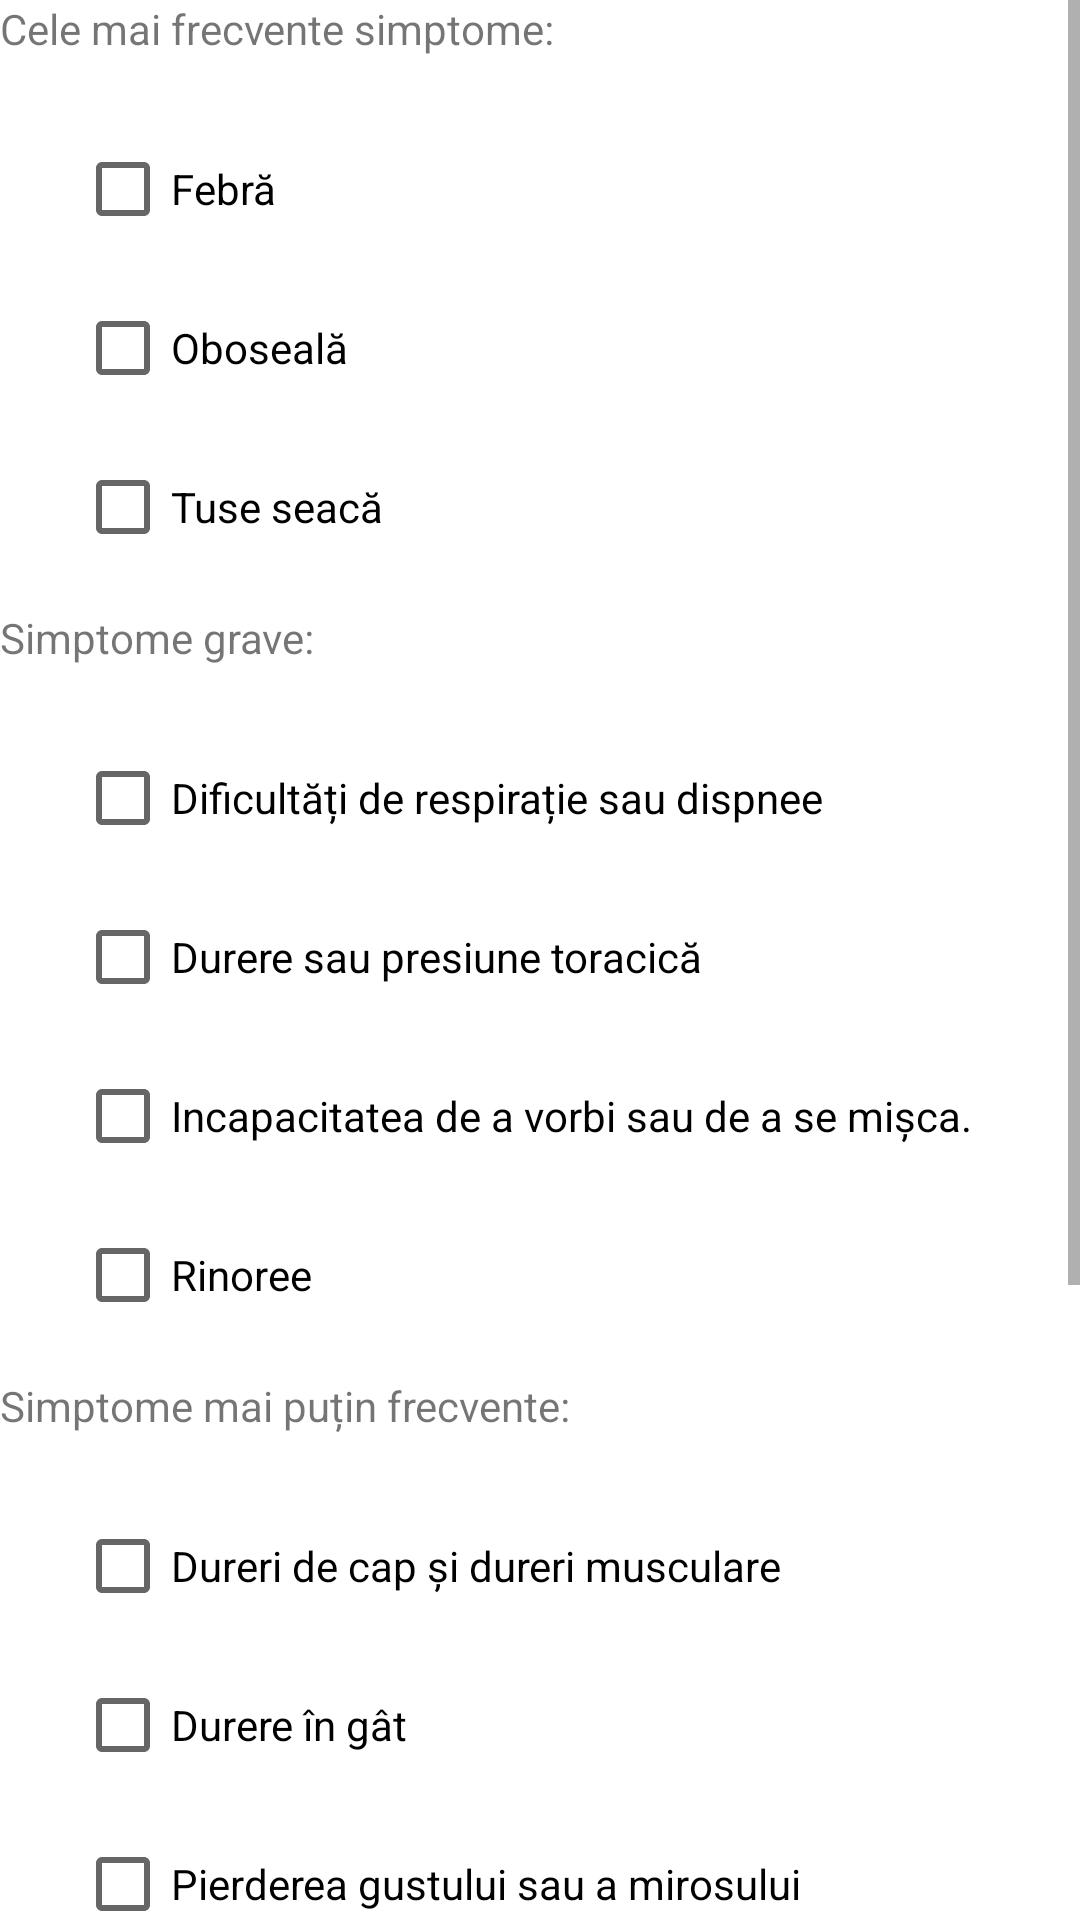

Produce the Android XML layout that renders to this screen, including the resource entries it uses.
<!-- AndroidManifest.xml: application theme Theme.RDProiectAMDM -->
<!-- res/layout/fragment_third.xml -->
<?xml version="1.0" encoding="utf-8"?>
<ScrollView xmlns:android="http://schemas.android.com/apk/res/android"
    android:layout_width="match_parent"
    android:layout_height="wrap_content"
    android:fillViewport="false">
    <LinearLayout
        android:orientation="vertical" android:layout_width="match_parent"
        android:layout_height="match_parent">

        <TextView
            android:id="@+id/textView0"
            android:layout_width="match_parent"
            android:layout_height="wrap_content"
            android:text="Cele mai frecvente simptome:" />

        <CheckBox
            android:id="@+id/checkBox1"
            android:layout_width="match_parent"
            android:layout_height="wrap_content"
            android:layout_marginLeft="25dp"
            android:layout_marginTop="20dp"
            android:text="Febră" />

        <CheckBox
            android:id="@+id/checkBox2"
            android:layout_width="match_parent"
            android:layout_height="wrap_content"
            android:text="Oboseală"
            android:layout_marginLeft="25dp"
            android:layout_marginTop="5dp"/>

        <CheckBox
            android:id="@+id/checkBox3"
            android:layout_width="match_parent"
            android:layout_height="wrap_content"
            android:layout_marginLeft="25dp"
            android:layout_marginTop="5dp"
            android:text="Tuse seacă" />

        <TextView
            android:id="@+id/textView1"
            android:layout_width="match_parent"
            android:layout_height="wrap_content"
            android:text="Simptome grave:"
            android:layout_marginTop="10dp"/>

        <CheckBox
            android:id="@+id/checkBox4"
            android:layout_width="match_parent"
            android:layout_height="wrap_content"
            android:text="Dificultăți de respirație sau dispnee"
            android:layout_marginLeft="25dp"
            android:layout_marginTop="20dp"/>

        <CheckBox
            android:id="@+id/checkBox5"
            android:layout_width="match_parent"
            android:layout_height="wrap_content"
            android:text="Durere sau presiune toracică"
            android:layout_marginLeft="25dp"
            android:layout_marginTop="5dp"/>

        <CheckBox
            android:id="@+id/checkBox6"
            android:layout_width="match_parent"
            android:layout_height="wrap_content"
            android:text="Incapacitatea de a vorbi sau de a se mișca."
            android:layout_marginLeft="25dp"
            android:layout_marginTop="5dp"/>

        <CheckBox
            android:id="@+id/checkBox7"
            android:layout_width="match_parent"
            android:layout_height="wrap_content"
            android:text="Rinoree"
            android:layout_marginLeft="25dp"
            android:layout_marginTop="5dp"/>

        <TextView
            android:id="@+id/textView2"
            android:layout_width="match_parent"
            android:layout_height="wrap_content"
            android:text="Simptome mai puțin frecvente:"
            android:layout_marginTop="10dp"/>

        <CheckBox
            android:id="@+id/checkBox8"
            android:layout_width="match_parent"
            android:layout_height="wrap_content"
            android:text="Dureri de cap și dureri musculare"
            android:layout_marginLeft="25dp"
            android:layout_marginTop="20dp"/>

        <CheckBox
            android:id="@+id/checkBox9"
            android:layout_width="match_parent"
            android:layout_height="wrap_content"
            android:text="Durere în gât"
            android:layout_marginLeft="25dp"
            android:layout_marginTop="5dp"/>

        <CheckBox
            android:id="@+id/checkBox10"
            android:layout_width="match_parent"
            android:layout_height="wrap_content"
            android:text="Pierderea gustului sau a mirosului"
            android:layout_marginLeft="25dp"
            android:layout_marginTop="5dp"/>

        <CheckBox
            android:id="@+id/checkBox11"
            android:layout_width="match_parent"
            android:layout_height="wrap_content"
            android:text="Conjunctivită"
            android:layout_marginLeft="25dp"
            android:layout_marginTop="5dp"/>

        <CheckBox
            android:id="@+id/checkBox12"
            android:layout_width="match_parent"
            android:layout_height="wrap_content"
            android:text="O iritație la nivelul pielii sau o decolorare a degetelor de la mâini sau de la picioare"
            android:layout_marginLeft="25dp"
            android:layout_marginTop="5dp"/>

        <Button
            android:id="@+id/buttonCheck"
            android:layout_width="match_parent"
            android:layout_height="wrap_content"
            android:text="Verifica" />

        <TextView
            android:id="@+id/textViewDiag"
            android:layout_width="match_parent"
            android:layout_height="150dp"
            android:textAlignment="center"
            android:text="Rezultate"
            android:gravity="center_horizontal" />
    </LinearLayout>
</ScrollView>
<!-- resources referenced by this layout -->
<resources>
  <style name="Theme.RDProiectAMDM" parent="Theme.MaterialComponents.DayNight.DarkActionBar">
          
          <item name="colorPrimary">@color/purple_500</item>
          <item name="colorPrimaryVariant">@color/purple_700</item>
          <item name="colorOnPrimary">@color/white</item>
          
          <item name="colorSecondary">@color/teal_200</item>
          <item name="colorSecondaryVariant">@color/teal_700</item>
          <item name="colorOnSecondary">@color/black</item>
          
          <item name="android:statusBarColor" tools:targetApi="l">?attr/colorPrimaryVariant</item>
          
      </style>
  <!-- not gathered from this repository: default colours our renderer supplied (Android Studio template values) -->
  <color name="purple_500">#FF6200EE</color>
  <color name="purple_700">#FF3700B3</color>
  <color name="teal_200">#FF03DAC5</color>
  <color name="teal_700">#FF018786</color>
  <color name="black">#FF000000</color>
  <color name="white">#FFFFFFFF</color>
</resources>
